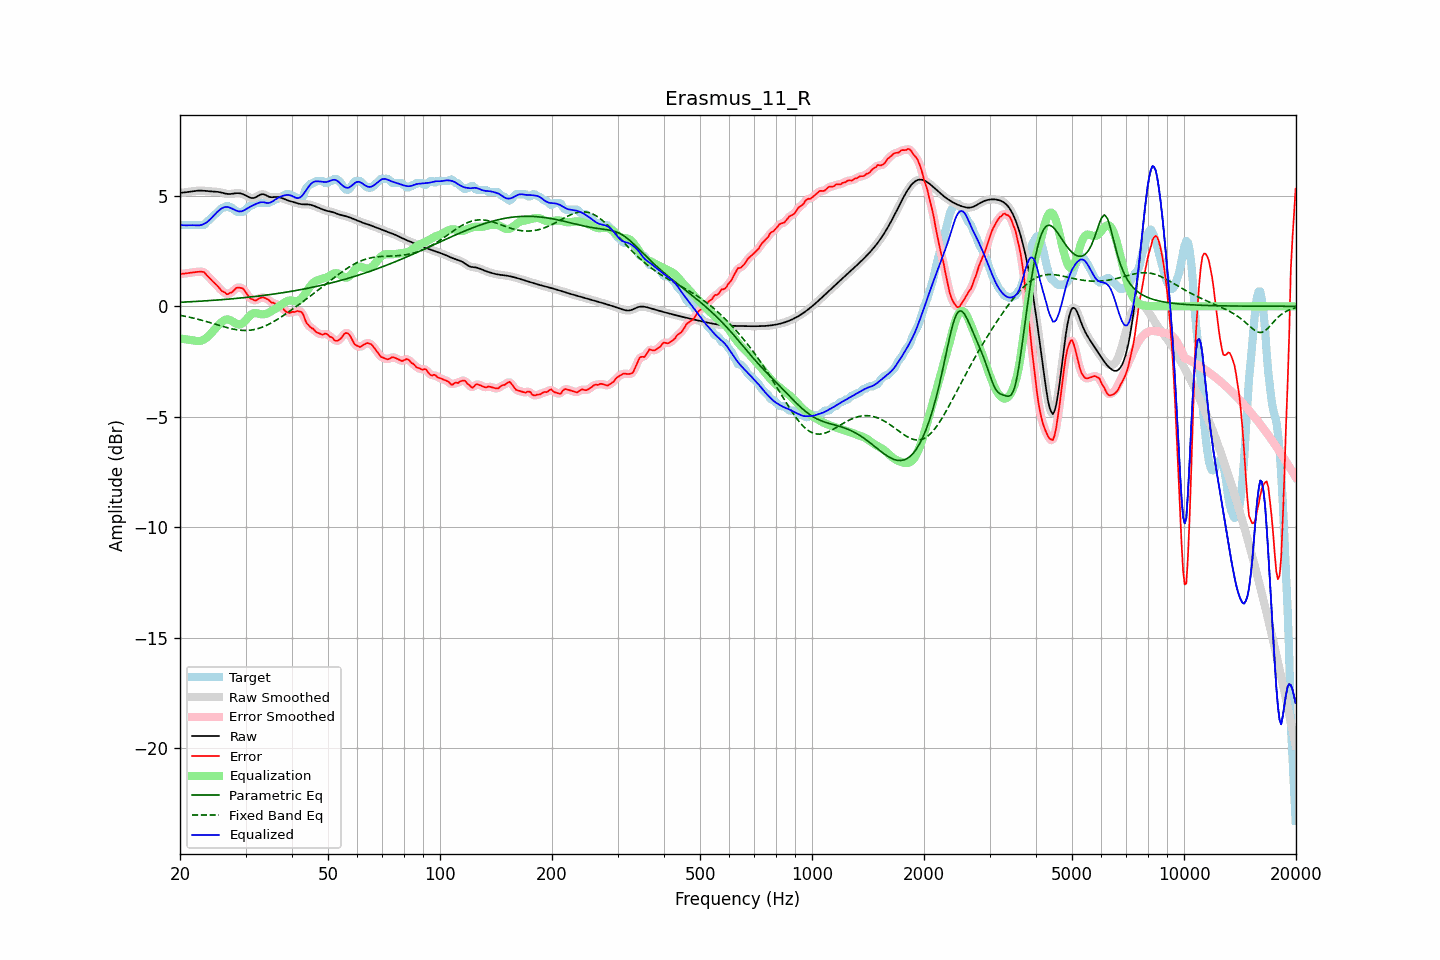

The data file committed next to this chart (first rows):
frequency, raw, error, smoothed, error_smoothed, equalization, parametric_eq, fixed_band_eq, equalized_raw, equalized_smoothed, target
20.00, 5.14, 1.47, 5.14, 1.47, -1.46, 0.18, -0.41, 3.68, 3.68, 3.68
20.20, 5.15, 1.47, 5.15, 1.47, -1.47, 0.19, -0.42, 3.68, 3.68, 3.68
20.40, 5.15, 1.48, 5.15, 1.48, -1.48, 0.19, -0.43, 3.67, 3.67, 3.68
20.61, 5.16, 1.48, 5.16, 1.48, -1.49, 0.19, -0.45, 3.67, 3.67, 3.68
20.81, 5.17, 1.49, 5.17, 1.49, -1.50, 0.20, -0.46, 3.67, 3.67, 3.68
21.02, 5.18, 1.51, 5.18, 1.51, -1.51, 0.20, -0.48, 3.67, 3.67, 3.68
21.23, 5.19, 1.52, 5.19, 1.52, -1.52, 0.20, -0.50, 3.67, 3.67, 3.68
21.44, 5.20, 1.53, 5.20, 1.53, -1.53, 0.21, -0.51, 3.68, 3.68, 3.68
21.66, 5.21, 1.54, 5.21, 1.54, -1.54, 0.21, -0.53, 3.67, 3.67, 3.68
21.87, 5.22, 1.55, 5.22, 1.55, -1.55, 0.22, -0.55, 3.67, 3.67, 3.68
22.09, 5.23, 1.56, 5.23, 1.56, -1.57, 0.22, -0.56, 3.67, 3.67, 3.68
22.31, 5.24, 1.56, 5.24, 1.56, -1.57, 0.23, -0.58, 3.66, 3.66, 3.68
22.54, 5.24, 1.57, 5.24, 1.57, -1.57, 0.23, -0.60, 3.67, 3.67, 3.68
22.76, 5.24, 1.56, 5.24, 1.57, -1.56, 0.23, -0.62, 3.68, 3.68, 3.68
22.99, 5.24, 1.56, 5.24, 1.56, -1.54, 0.24, -0.64, 3.70, 3.70, 3.68
23.22, 5.23, 1.55, 5.23, 1.53, -1.50, 0.24, -0.66, 3.73, 3.73, 3.68
23.45, 5.22, 1.47, 5.22, 1.47, -1.45, 0.25, -0.68, 3.77, 3.77, 3.76
23.69, 5.22, 1.38, 5.22, 1.39, -1.39, 0.25, -0.70, 3.83, 3.83, 3.84
23.92, 5.21, 1.30, 5.21, 1.31, -1.33, 0.26, -0.72, 3.89, 3.89, 3.91
24.16, 5.20, 1.24, 5.21, 1.23, -1.25, 0.26, -0.75, 3.95, 3.95, 3.97
24.40, 5.20, 1.16, 5.20, 1.16, -1.17, 0.27, -0.77, 4.03, 4.03, 4.04
24.65, 5.20, 1.08, 5.20, 1.09, -1.09, 0.27, -0.79, 4.11, 4.11, 4.11
24.89, 5.19, 1.02, 5.19, 1.02, -1.01, 0.28, -0.81, 4.19, 4.19, 4.17
25.14, 5.19, 0.95, 5.19, 0.95, -0.93, 0.28, -0.83, 4.26, 4.26, 4.24
25.39, 5.18, 0.87, 5.18, 0.86, -0.85, 0.29, -0.86, 4.33, 4.33, 4.31
25.65, 5.16, 0.78, 5.16, 0.78, -0.78, 0.30, -0.88, 4.39, 4.39, 4.39
25.91, 5.15, 0.70, 5.15, 0.71, -0.71, 0.30, -0.90, 4.44, 4.44, 4.45
26.16, 5.13, 0.65, 5.13, 0.65, -0.66, 0.31, -0.92, 4.47, 4.47, 4.48
26.43, 5.11, 0.63, 5.11, 0.60, -0.61, 0.31, -0.94, 4.50, 4.50, 4.48
26.69, 5.10, 0.55, 5.10, 0.58, -0.59, 0.32, -0.96, 4.50, 4.50, 4.55
26.96, 5.09, 0.55, 5.09, 0.57, -0.60, 0.32, -0.98, 4.49, 4.49, 4.54
27.23, 5.09, 0.61, 5.09, 0.58, -0.62, 0.33, -1.00, 4.47, 4.47, 4.48
27.50, 5.09, 0.62, 5.09, 0.63, -0.65, 0.34, -1.02, 4.44, 4.44, 4.48
27.77, 5.10, 0.68, 5.10, 0.69, -0.70, 0.34, -1.03, 4.40, 4.40, 4.42
28.05, 5.11, 0.75, 5.11, 0.75, -0.75, 0.35, -1.05, 4.37, 4.37, 4.36
28.33, 5.12, 0.83, 5.12, 0.82, -0.79, 0.36, -1.06, 4.33, 4.33, 4.29
28.62, 5.13, 0.85, 5.12, 0.85, -0.82, 0.36, -1.07, 4.31, 4.31, 4.28
28.90, 5.12, 0.85, 5.12, 0.85, -0.82, 0.37, -1.08, 4.30, 4.30, 4.28
29.19, 5.10, 0.83, 5.11, 0.84, -0.81, 0.38, -1.09, 4.30, 4.30, 4.28
29.48, 5.08, 0.81, 5.08, 0.79, -0.76, 0.39, -1.09, 4.32, 4.32, 4.28
29.78, 5.05, 0.73, 5.05, 0.73, -0.70, 0.39, -1.09, 4.35, 4.35, 4.32
30.08, 5.01, 0.62, 5.01, 0.63, -0.62, 0.40, -1.09, 4.40, 4.40, 4.39
30.38, 4.98, 0.53, 4.97, 0.52, -0.53, 0.41, -1.09, 4.44, 4.44, 4.45
30.68, 4.94, 0.42, 4.94, 0.43, -0.45, 0.42, -1.09, 4.48, 4.49, 4.52
30.99, 4.91, 0.34, 4.91, 0.36, -0.39, 0.42, -1.08, 4.52, 4.53, 4.58
31.30, 4.90, 0.33, 4.90, 0.30, -0.34, 0.43, -1.07, 4.56, 4.56, 4.58
31.61, 4.91, 0.28, 4.91, 0.28, -0.31, 0.44, -1.06, 4.59, 4.60, 4.63
31.93, 4.93, 0.26, 4.94, 0.28, -0.31, 0.45, -1.04, 4.63, 4.63, 4.68
32.24, 4.98, 0.30, 4.98, 0.30, -0.32, 0.46, -1.02, 4.66, 4.66, 4.68
32.57, 5.02, 0.35, 5.02, 0.34, -0.33, 0.47, -1.00, 4.69, 4.69, 4.68
32.89, 5.06, 0.39, 5.06, 0.38, -0.35, 0.47, -0.98, 4.71, 4.71, 4.68
33.22, 5.08, 0.40, 5.08, 0.40, -0.36, 0.48, -0.95, 4.71, 4.71, 4.68
33.55, 5.08, 0.40, 5.07, 0.40, -0.36, 0.49, -0.92, 4.71, 4.71, 4.68
33.89, 5.05, 0.37, 5.05, 0.38, -0.35, 0.50, -0.89, 4.70, 4.70, 4.68
34.23, 5.01, 0.34, 5.01, 0.34, -0.33, 0.51, -0.86, 4.68, 4.68, 4.68
34.57, 4.97, 0.30, 4.98, 0.28, -0.30, 0.52, -0.82, 4.68, 4.68, 4.68
34.92, 4.95, 0.23, 4.95, 0.23, -0.26, 0.53, -0.78, 4.69, 4.70, 4.72
35.27, 4.94, 0.17, 4.94, 0.19, -0.21, 0.54, -0.74, 4.73, 4.73, 4.78
35.62, 4.94, 0.17, 4.94, 0.15, -0.17, 0.55, -0.70, 4.77, 4.77, 4.78
35.97, 4.95, 0.12, 4.95, 0.12, -0.13, 0.56, -0.66, 4.83, 4.82, 4.83
... 635 more rows
